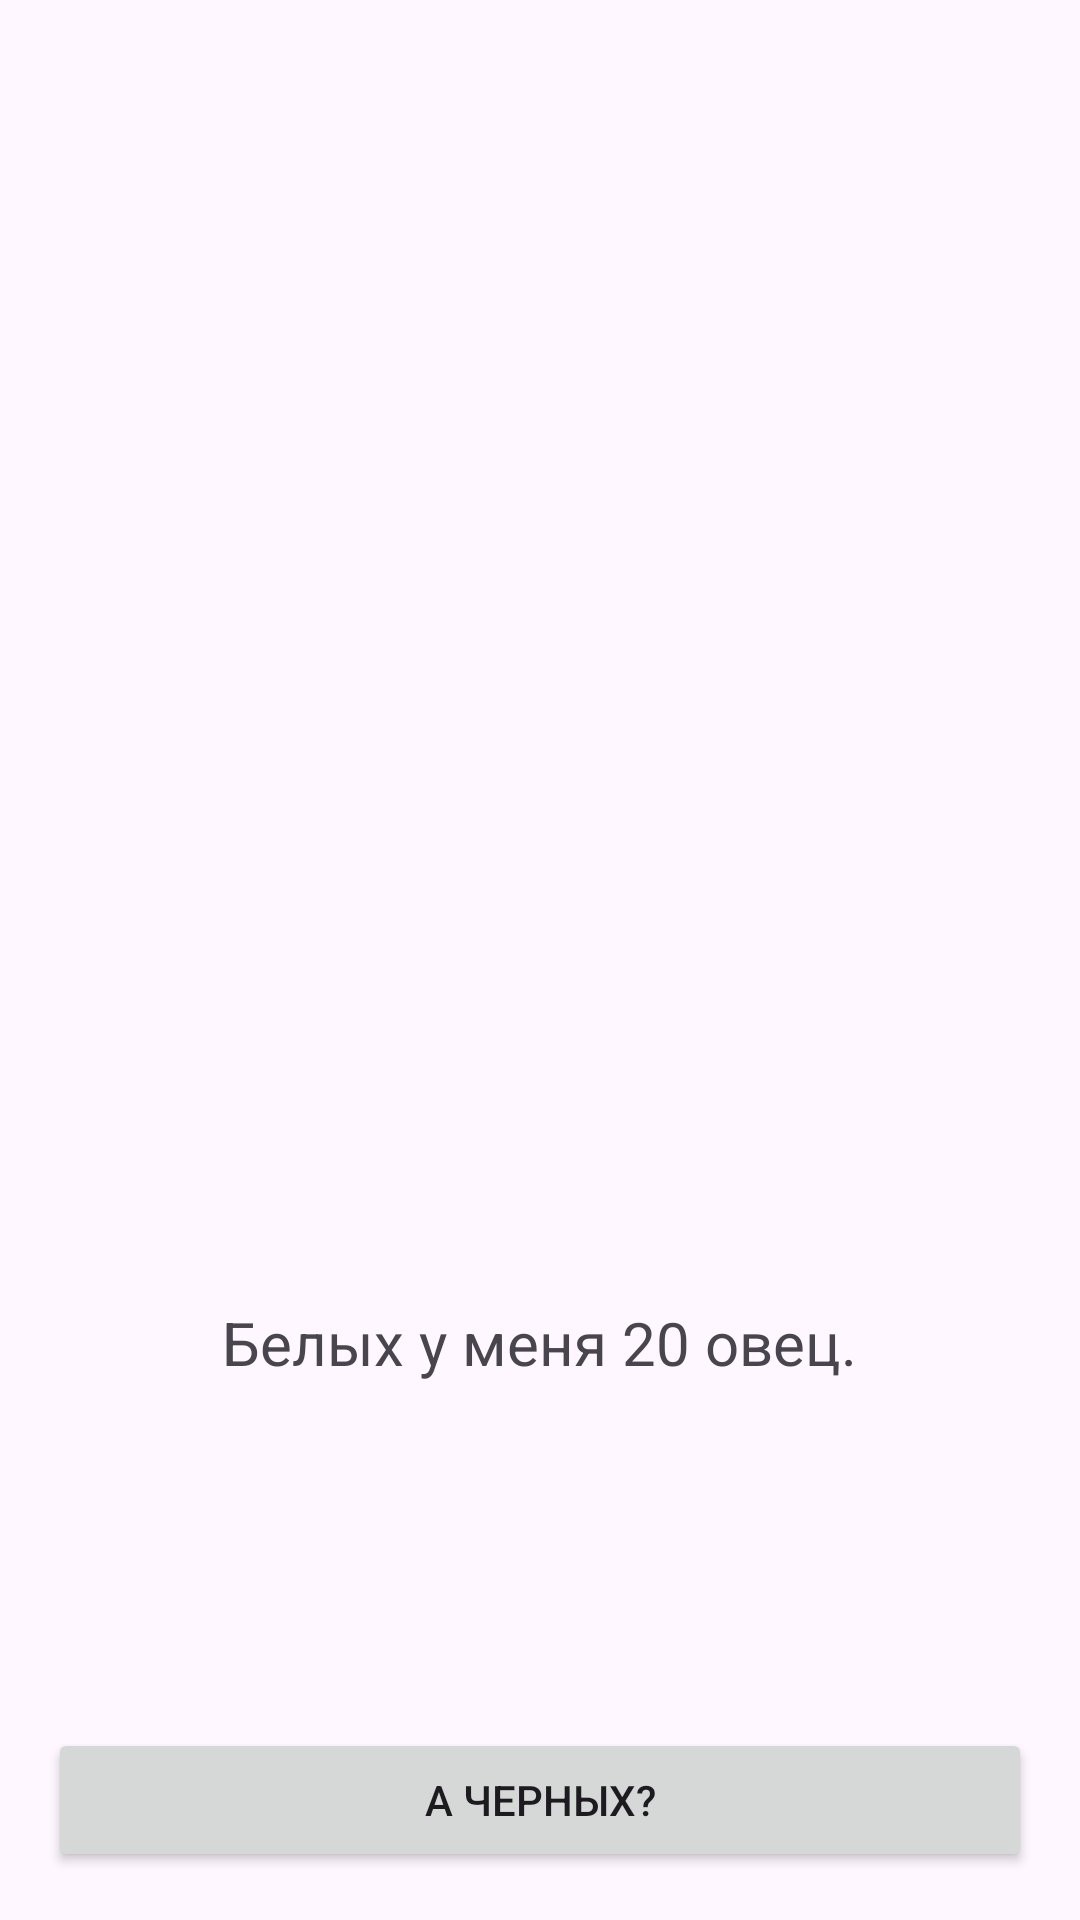

The Android layout XML behind this screen, and the referenced resources:
<!-- AndroidManifest.xml: application theme Theme.NavigationFairytale -->
<!-- res/layout/fragment_w_sheep.xml -->
<?xml version="1.0" encoding="utf-8"?>
<RelativeLayout xmlns:android="http://schemas.android.com/apk/res/android"
    android:layout_width="match_parent"
    android:layout_height="match_parent">

    
    <ImageView
        android:id="@+id/imageView"
        android:layout_width="350dp"
        android:layout_height="350dp"
        android:layout_centerHorizontal="true"
        android:layout_marginTop="64dp"
        android:src="@drawable/w_sheep"
        android:adjustViewBounds="true"/>

    
    <TextView
        android:id="@+id/textView"
        android:layout_width="wrap_content"
        android:layout_height="wrap_content"
        android:layout_below="@id/imageView"
        android:layout_centerHorizontal="true"
        android:layout_marginTop="20dp"
        android:layout_marginLeft="20dp"
        android:layout_marginRight="20dp"
        android:text="Белых у меня 20 овец."
        android:textSize="20sp" />

    <LinearLayout
        android:layout_width="match_parent"
        android:layout_height="wrap_content"
        android:layout_alignParentBottom="true"
        android:orientation="horizontal"
        android:padding="16dp">

        <Button
            android:id="@+id/button"
            android:layout_width="0dp"
            android:layout_height="wrap_content"
            android:layout_weight="1"
            android:text="А Черных?" />
    </LinearLayout>

</RelativeLayout>
<!-- resources referenced by this layout -->
<resources>
  <style name="Theme.NavigationFairytale" parent="Base.Theme.NavigationFairytale" />
  <style name="Base.Theme.NavigationFairytale" parent="Theme.Material3.DayNight.NoActionBar">
          
          
      </style>
</resources>
